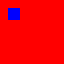
t = 0.00 s
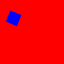
t = 0.25 s
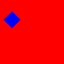
t = 0.50 s
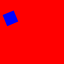
t = 0.75 s
t = 1.00 s: frame unchanged from t = 0.00 s, image omitted

The animated SVG that drew these frames (rendered in a browser with its animation timeline set to each time). Animation: 2 SMIL elements (animateTransform=2); one cycle of 1.00 s.

<svg xmlns="http://www.w3.org/2000/svg" width="64" height="64">
  <rect width="64" height="64" fill="#ff0000"/>
  <g>
    <animateTransform attributeName="transform" type="translate"
      from="0 0" to="24 0" dur="1s"/>
    <g>
      <animateTransform attributeName="transform" type="rotate"
        from="0" to="90" dur="1s"/>
      <path d="M8 8 H20 V20 H8 Z" fill="#0000ff"/>
    </g>
  </g>
</svg>
